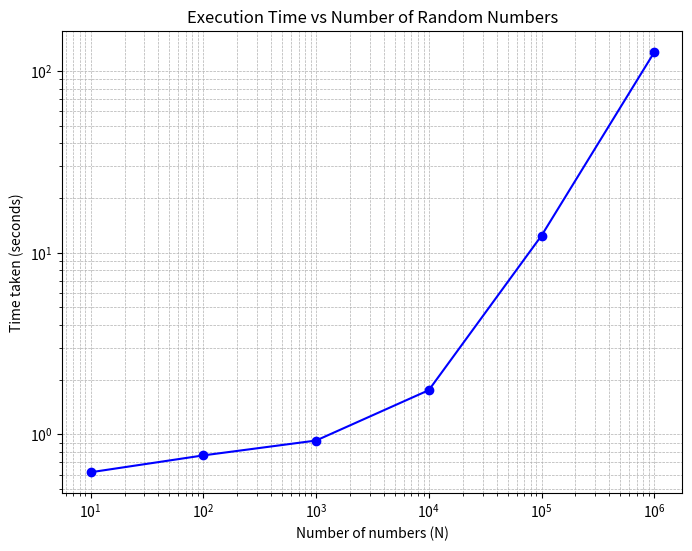
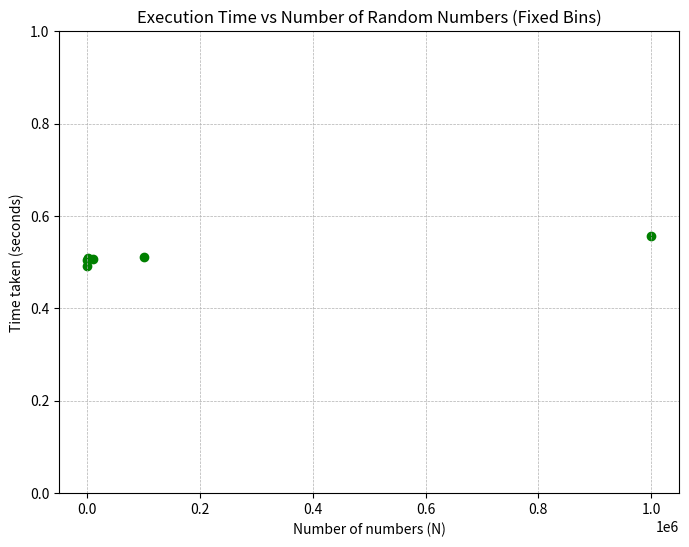

Generate these figures, in order, with matplotlib:
import numpy as np
import matplotlib.pyplot as plt
import scipy.constants as spc

import numpy as np
import matplotlib.pyplot as plt
import time

#Part A
'''
start = time.time()
N = 1000000
Bin_edges = np.linspace(-5, 5, num=1001)
list_for_bins = [[] for _ in range(len(Bin_edges)-1)]

nums = np.random.randn(N)

for num in nums:
    for i in range(len(Bin_edges)-1):
        if Bin_edges[i] < num <= Bin_edges[i+1]:
            list_for_bins[i].append(num)
            break

# Flatten bins back into one list for plotting
flattened = [item for sublist in list_for_bins for item in sublist]

plt.hist(flattened, bins=Bin_edges)
plt.xlabel("Value")
plt.ylabel("Count")
plt.title("Histogram of Gaussian Numbers")
plt.show()

end = time.time()
print(end - start)
'''

#Num of nums/ /Time Taken
#10 / / 0.6175589561462402
#100 / / 0.7648630142211914
#1000 / / 0.9234230518341064
#10000 / / 1.7492051124572754
#100000 / / 12.414344072341919
#1000000 / / 127.03001189231873

#Part B part 1

'''
start = time.time()
N = 100
nums = np.random.randn(N)
plt.hist(nums, bins=1000, range=(-5,5))
plt.show()
end = time.time()
print(end - start)
'''

#Num of nums/ /Time Taken
#10 / / 0.5049190521240234
#100 / / 0.49275875091552734
#1000 / / 0.5082061290740967
#10000 / / 0.5077142715454102
#100000 / / 0.511397123336792
#1000000 / / 0.5557241439819336

#Part B part 2
#Manual bins
nums = np.array([10, 100, 1000, 10000, 100000, 1000000])
time = np.array([0.6175589561462402, 0.7648630142211914,
                       0.9234230518341064, 1.7492051124572754,
                       12.414344072341919, 127.03001189231873])

#GBT was used for titles and labels
plt.figure(figsize=(8,6))
plt.loglog(nums, time, marker='o', linestyle='-', color='blue')
plt.xlabel("Number of numbers (N)")
plt.ylabel("Time taken (seconds)")
plt.title("Execution Time vs Number of Random Numbers")
plt.grid(True, which="both", ls="--", lw=0.5)
plt.show()
# very good and clear log graph

#With hist bins
nums = np.array([10, 100, 1000, 10000, 100000, 1000000])
time = np.array([0.5049190521240234, 0.49275875091552734,
                       0.5082061290740967, 0.5077142715454102,
                       0.511397123336792, 0.5557241439819336])

plt.figure(figsize=(8,6))
plt.scatter(nums, time, marker='o', linestyle='-', color='green')
plt.xlabel("Number of numbers (N)")
plt.ylabel("Time taken (seconds)")
plt.ylim(0, 1)
plt.title("Execution Time vs Number of Random Numbers (Fixed Bins)")
plt.grid(True, which="both", ls="--", lw=0.5)
plt.show()
# very little and not significant increase in time taken as we increase the num of nums exponentially.

